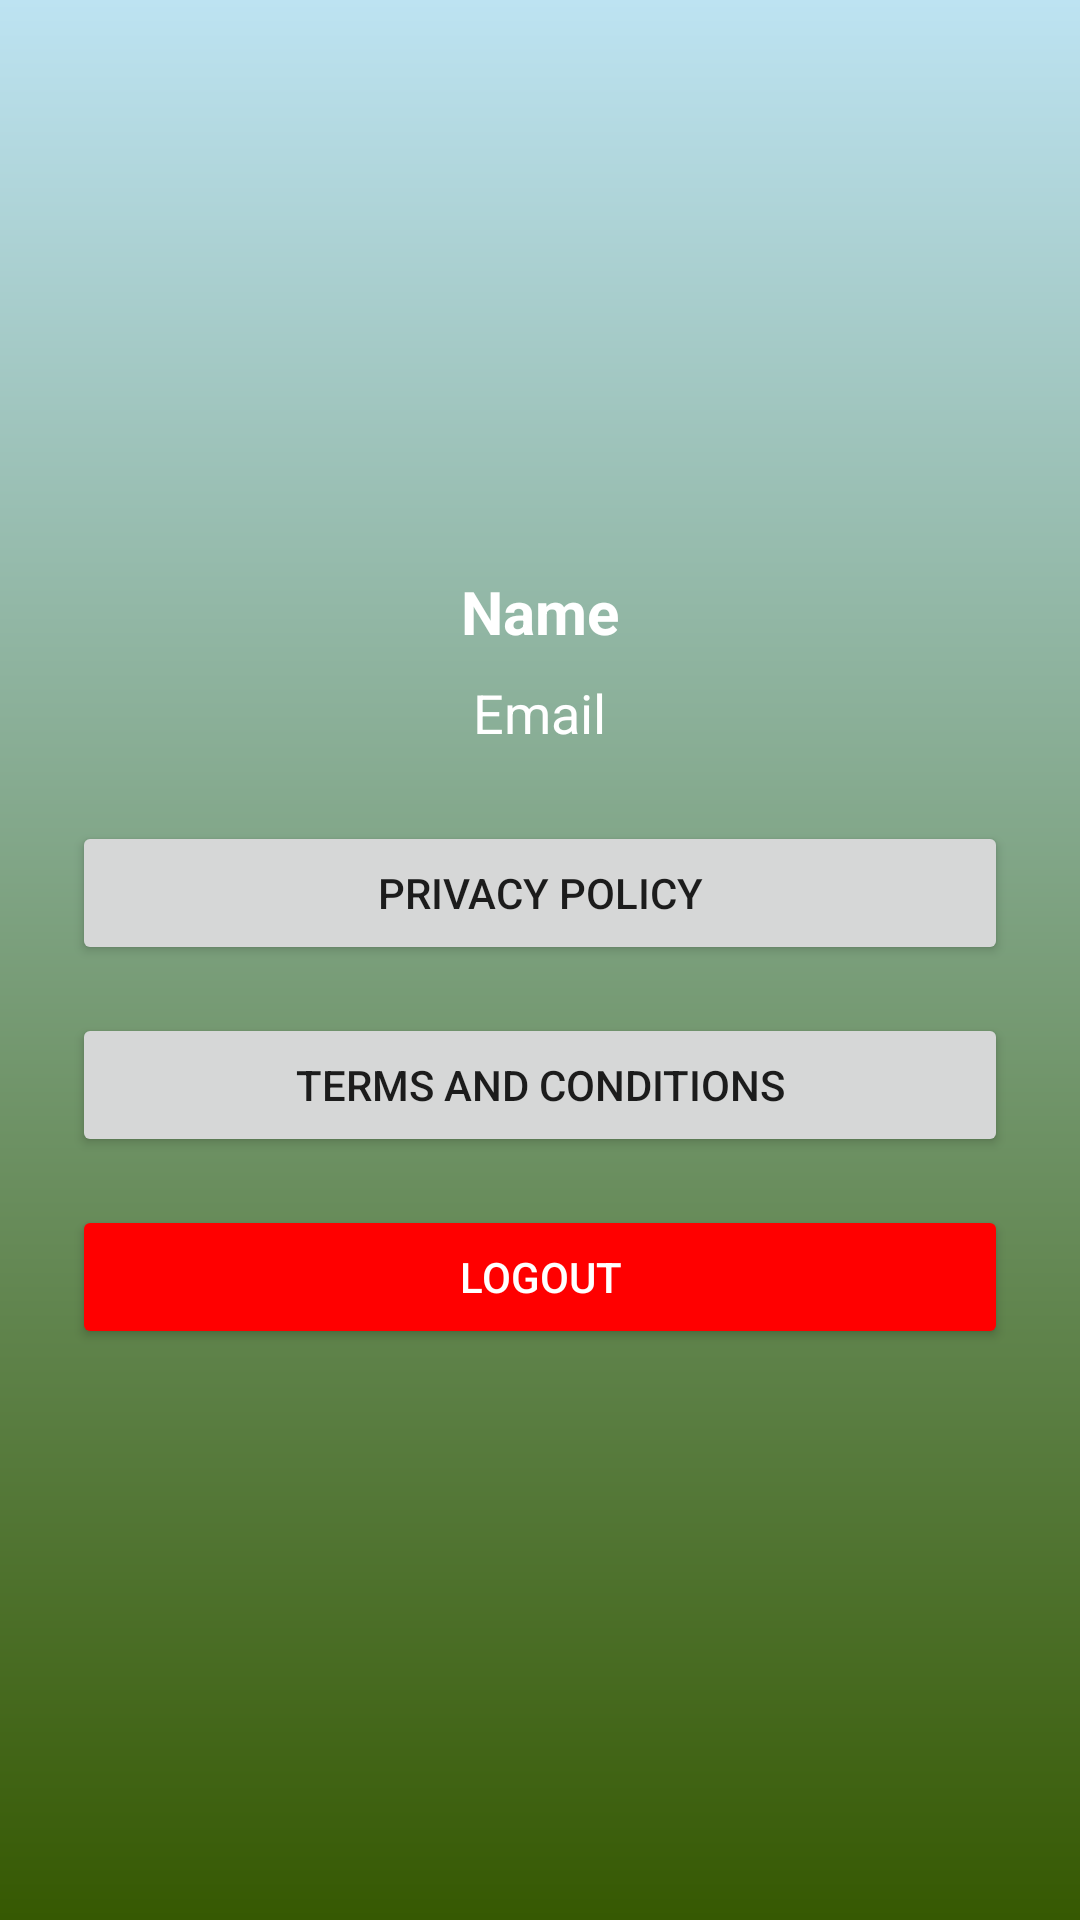

Write the Android layout XML for this screen, with the resource values it uses.
<!-- AndroidManifest.xml: application theme Theme.ExploreSriLanka -->
<!-- res/layout/fragment_profile.xml -->
<?xml version="1.0" encoding="utf-8"?>
<LinearLayout xmlns:android="http://schemas.android.com/apk/res/android"
    android:layout_width="match_parent"
    android:layout_height="match_parent"
    android:orientation="vertical"
    android:gravity="center"
    android:padding="24dp"
    android:background="@drawable/gradient_background"
    >

    
    <TextView
        android:id="@+id/user_name"
        android:layout_width="wrap_content"
        android:layout_height="wrap_content"
        android:text="Name"
        android:textSize="20sp"
        android:textStyle="bold"
        android:textColor="@color/white"
        android:layout_marginBottom="8dp"/>

    
    <TextView
        android:id="@+id/user_email"
        android:layout_width="wrap_content"
        android:layout_height="wrap_content"
        android:text="Email"
        android:textSize="18sp"
        android:textColor="@color/white"
        android:layout_marginBottom="24dp"/>

    
    <Button
        android:id="@+id/privacy_policy_button"
        android:layout_width="match_parent"
        android:layout_height="wrap_content"
        android:text="Privacy Policy"
        android:layout_marginBottom="16dp"/>

    
    <Button
        android:id="@+id/terms_conditions_button"
        android:layout_width="match_parent"
        android:layout_height="wrap_content"
        android:text="Terms and Conditions"
        android:layout_marginBottom="16dp"/>

    
    <Button
        android:id="@+id/logout_button"
        android:layout_width="match_parent"
        android:layout_height="wrap_content"
        android:text="Logout"
        android:backgroundTint="#FF0000"
        android:textColor="@color/white"/>
</LinearLayout>
<!-- resources referenced by this layout -->
<resources>
  <!-- drawable gradient_background (drawable) -->
  <?xml version="1.0" encoding="utf-8"?>
  <layer-list xmlns:android="http://schemas.android.com/apk/res/android">
      <item>
          <shape android:shape="rectangle">
              <gradient
                  android:angle="270"
                  android:startColor="#BDE3F2"
                  android:endColor="#365902"
                  android:type="linear"
                  android:centerX="0.5">
                  <item android:color="#BDE3F2" android:offset="0.0"/>
                  <item android:color="#69A7BF" android:offset="0.25"/>
                  <item android:color="#9CBF1B" android:offset="0.5"/>
                  <item android:color="#658C0F" android:offset="0.75"/>
                  <item android:color="#365902" android:offset="1.0"/>
              </gradient>
          </shape>
      </item>
  </layer-list>
  <style name="Theme.ExploreSriLanka" parent="Theme.AppCompat.Light.NoActionBar" />
  <!-- not gathered from this repository: default colours our renderer supplied (Android Studio template values) -->
  <color name="white">#FFFFFFFF</color>
</resources>
